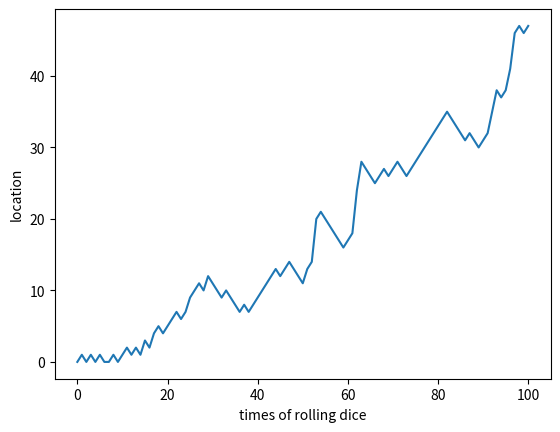

Recreate this plot in Python.
# -*- coding: utf-8 -*-
"""
Created on Sat Apr 23 01:08:18 2022

[redacted]
"""

# Random work
# roll dice: if number=1 or 2,move back 1 step; if number=3 or 4 or 5,move forward 1 step;
# if number = 6, roll the dice again, get a number j, and move forward j steps

import numpy as np
import matplotlib.pyplot as plt

# initialize random walk
random_walk = [0]

for i in range(100):
    step = random_walk[-1]
    dice = np.random.randint(1,7)
    
    if dice<=2:
        step = max(0,step-1)  # the minimum walk location is in 0
    elif dice<=5:
        step = step + 1
    else:
        step = step + np.random.randint(1,7)  # roll the dice again
    
    random_walk.append(step)
    
plt.plot(random_walk)
plt.xlabel('times of rolling dice')
plt.ylabel('location')
plt.show()
